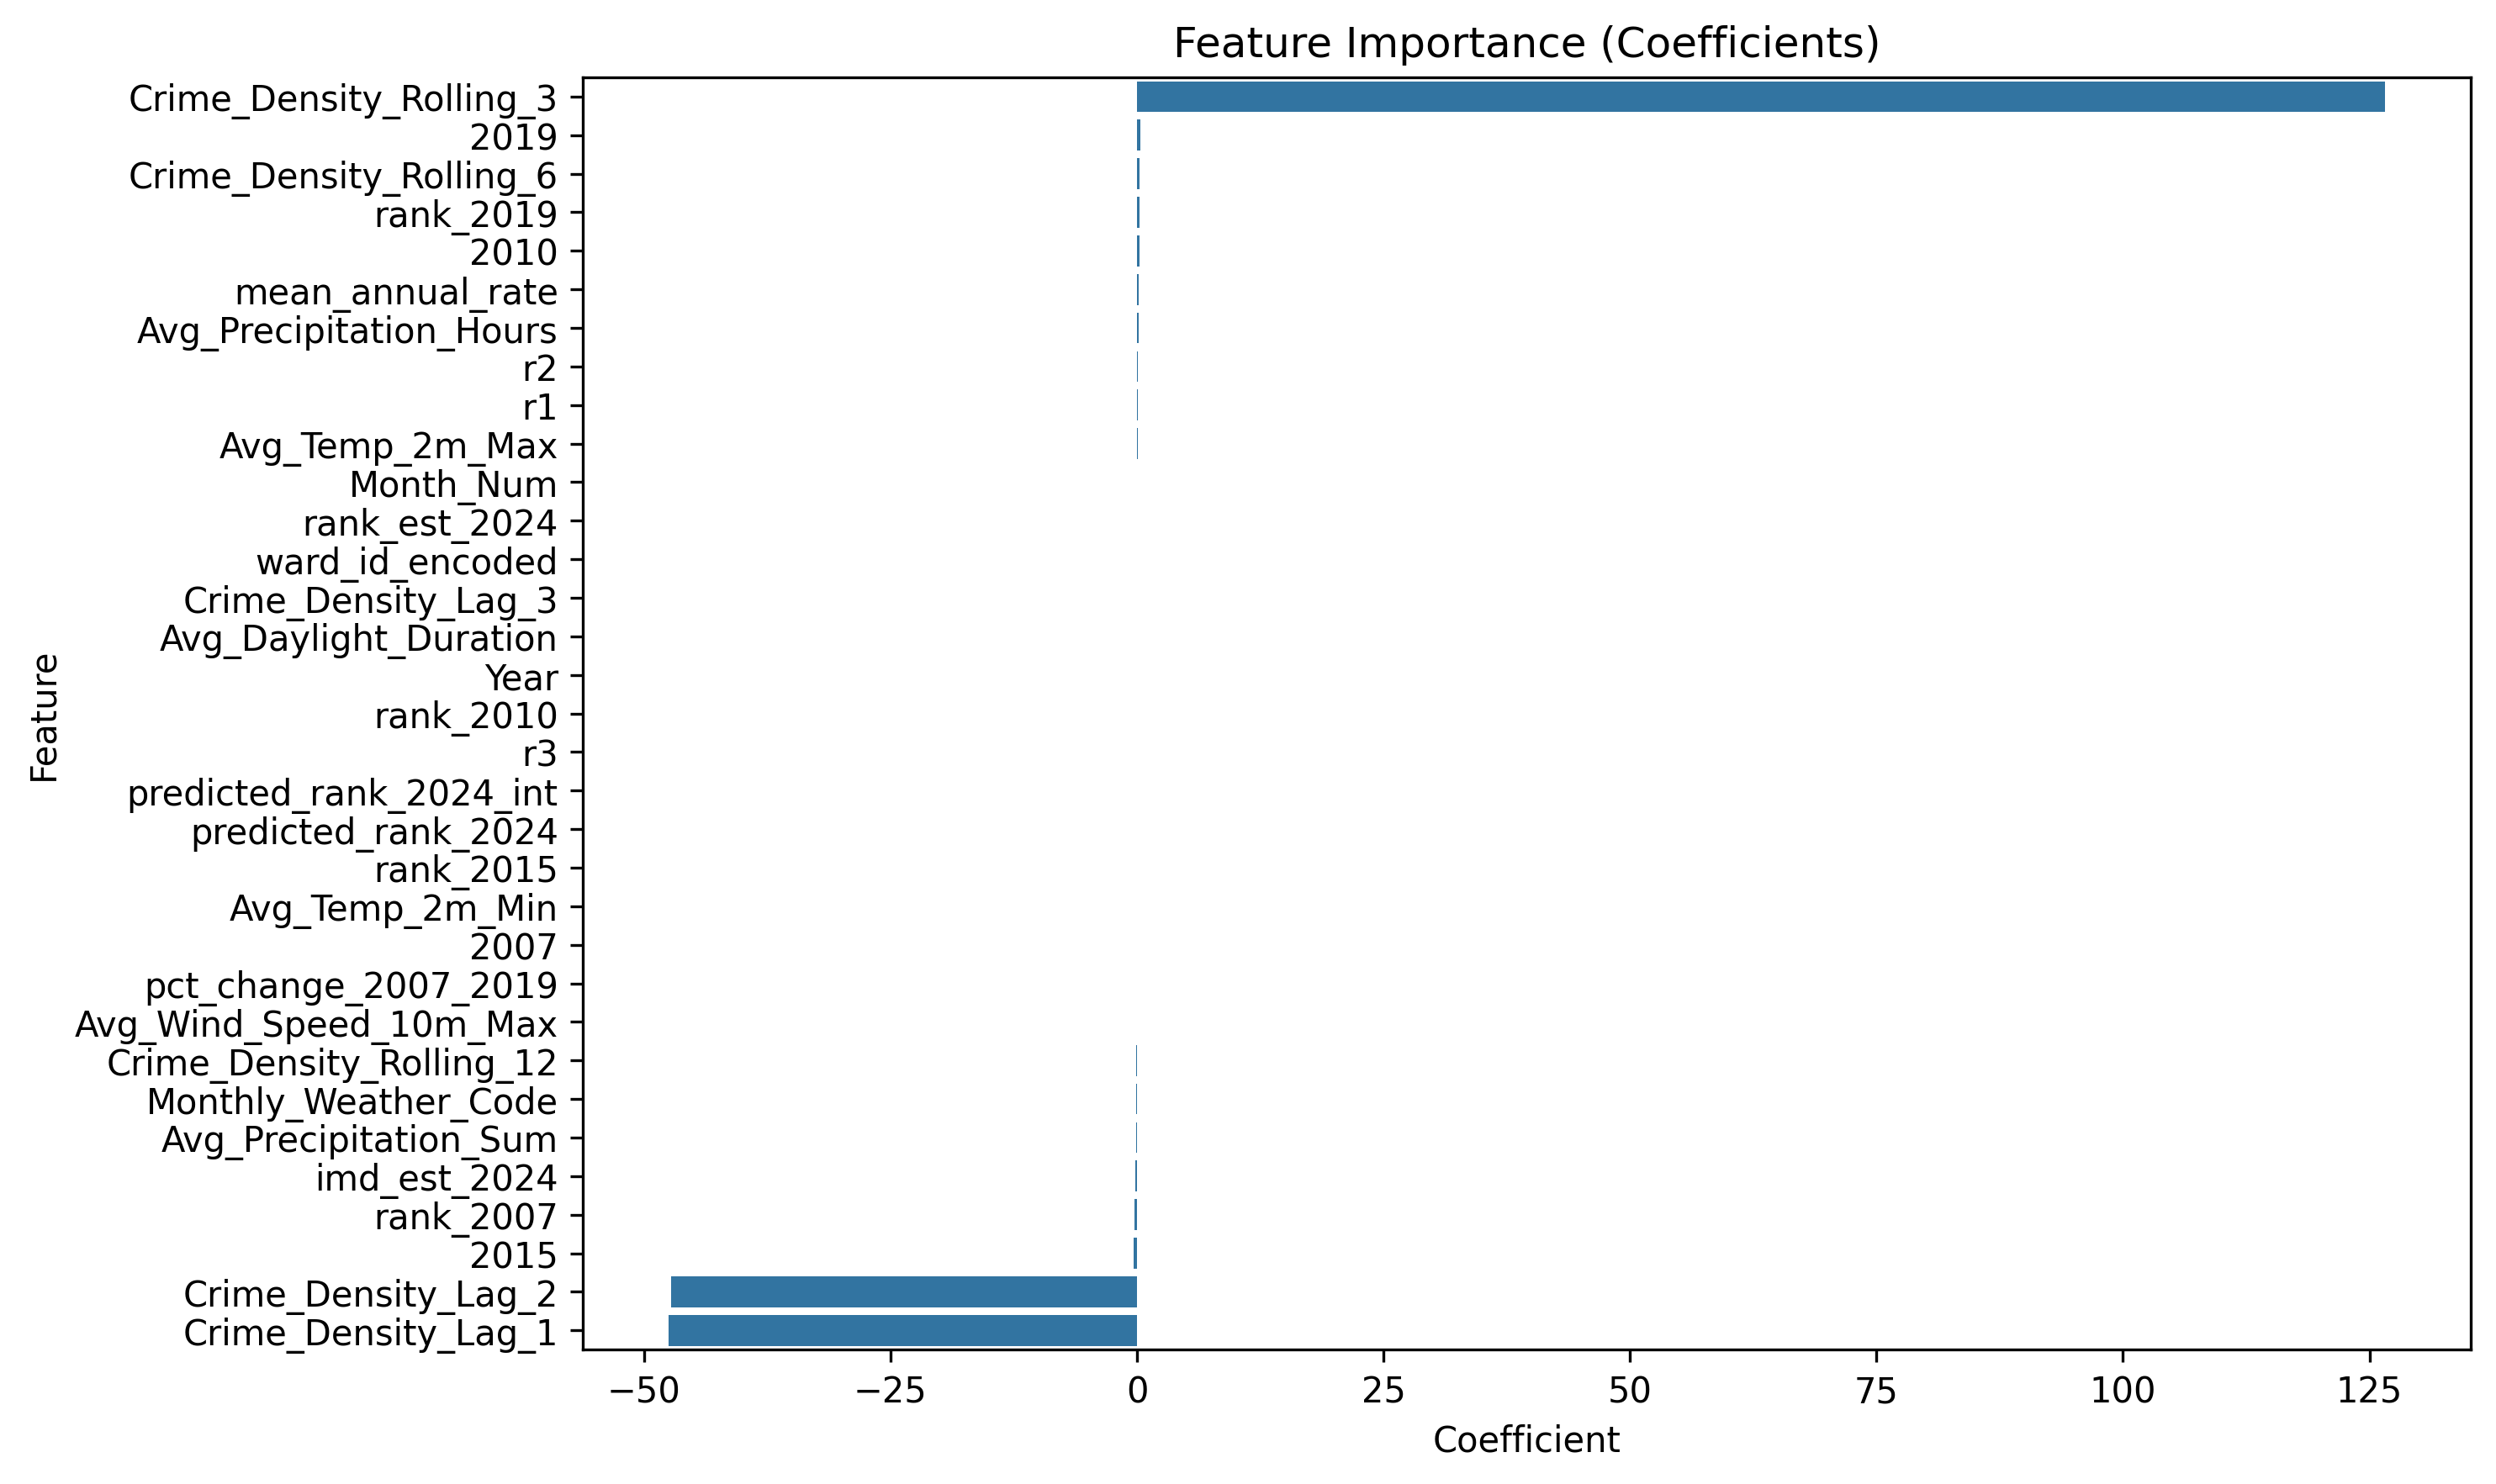

Source data for this figure (header and first rows):
Feature, Coefficient
Crime_Density_Rolling_3, 126.6
2019, 0.3288
Crime_Density_Rolling_6, 0.293
rank_2019, 0.289
2010, 0.2365
mean_annual_rate, 0.1975
Avg_Precipitation_Hours, 0.1877
r2, 0.1218
r1, 0.08304
Avg_Temp_2m_Max, 0.07055
Month_Num, 0.02684
rank_est_2024, 0.0165
ward_id_encoded, 0.01153
Crime_Density_Lag_3, 0.005535
Avg_Daylight_Duration, 0.003003
Year, 0.001608
rank_2010, 0.0
r3, 0.0
predicted_rank_2024_int, 0.0
predicted_rank_2024, 0.0
rank_2015, 0.0
Avg_Temp_2m_Min, 0.0
2007, 0.0
pct_change_2007_2019, -5.7437207506659864e-05
Avg_Wind_Speed_10m_Max, -0.0007879
Crime_Density_Rolling_12, -0.054
Monthly_Weather_Code, -0.1112
Avg_Precipitation_Sum, -0.1152
imd_est_2024, -0.1755
rank_2007, -0.2582
2015, -0.3494
Crime_Density_Lag_2, -47.23
Crime_Density_Lag_1, -47.51
